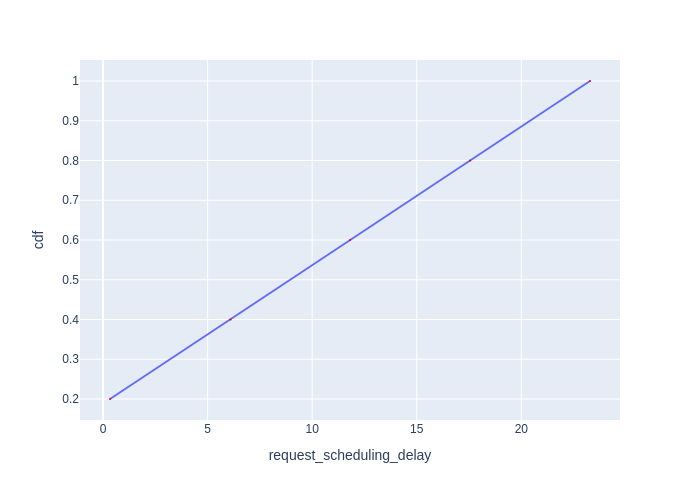

The file beside this chart, header and first rows:
Request Id, request_scheduling_delay, cdf
0_0, 0.3321, 0.2
0_1, 6.096, 0.4
0_2, 11.82, 0.6
0_3, 17.55, 0.8
0_4, 23.28, 1.0
